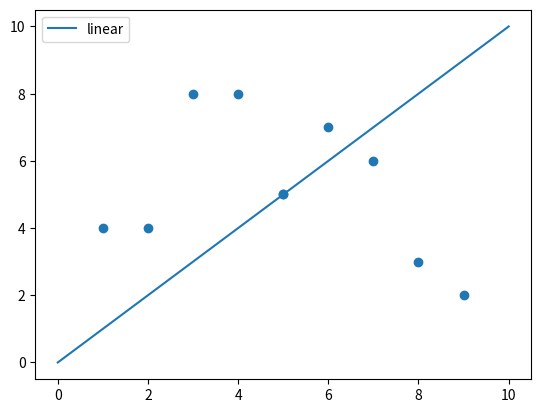

Python code for this plot:
# from scipy import stats
# import matplotlib.pyplot as plt
#
# x = [5, 7, 8, 7, 2, 17, 2, 9, 4, 11, 12, 9, 6]
# y = [99, 86, 87, 88, 111, 86, 103, 87, 94, 78, 77, 85, 86]
#
# slope, intercept, r, p, std_err = stats.linregress(x, y)
# print(slope, intercept, r, p, std_err, "\n\n")
#
#
# def myfunc(x):
#     print("x : ", x)
#     return slope * x + intercept
#
#
# mymodel = list(map(myfunc, x))
# print(mymodel)
# plt.scatter(x, y)
# plt.plot(x, mymodel)
# plt.show()

# Import the necessary packages and modules
import matplotlib.pyplot as plt
import numpy as np

# Prepare the data
x = np.linspace(0, 10)

# Plot the data
plt.plot(x, x, label='linear')
plt.scatter([2,5,4,7,8,9,6,3,1,5],[4,5,8,6,3,2,7,8,4,5])
# Add a legend
plt.legend()

# Show the plot
plt.show()